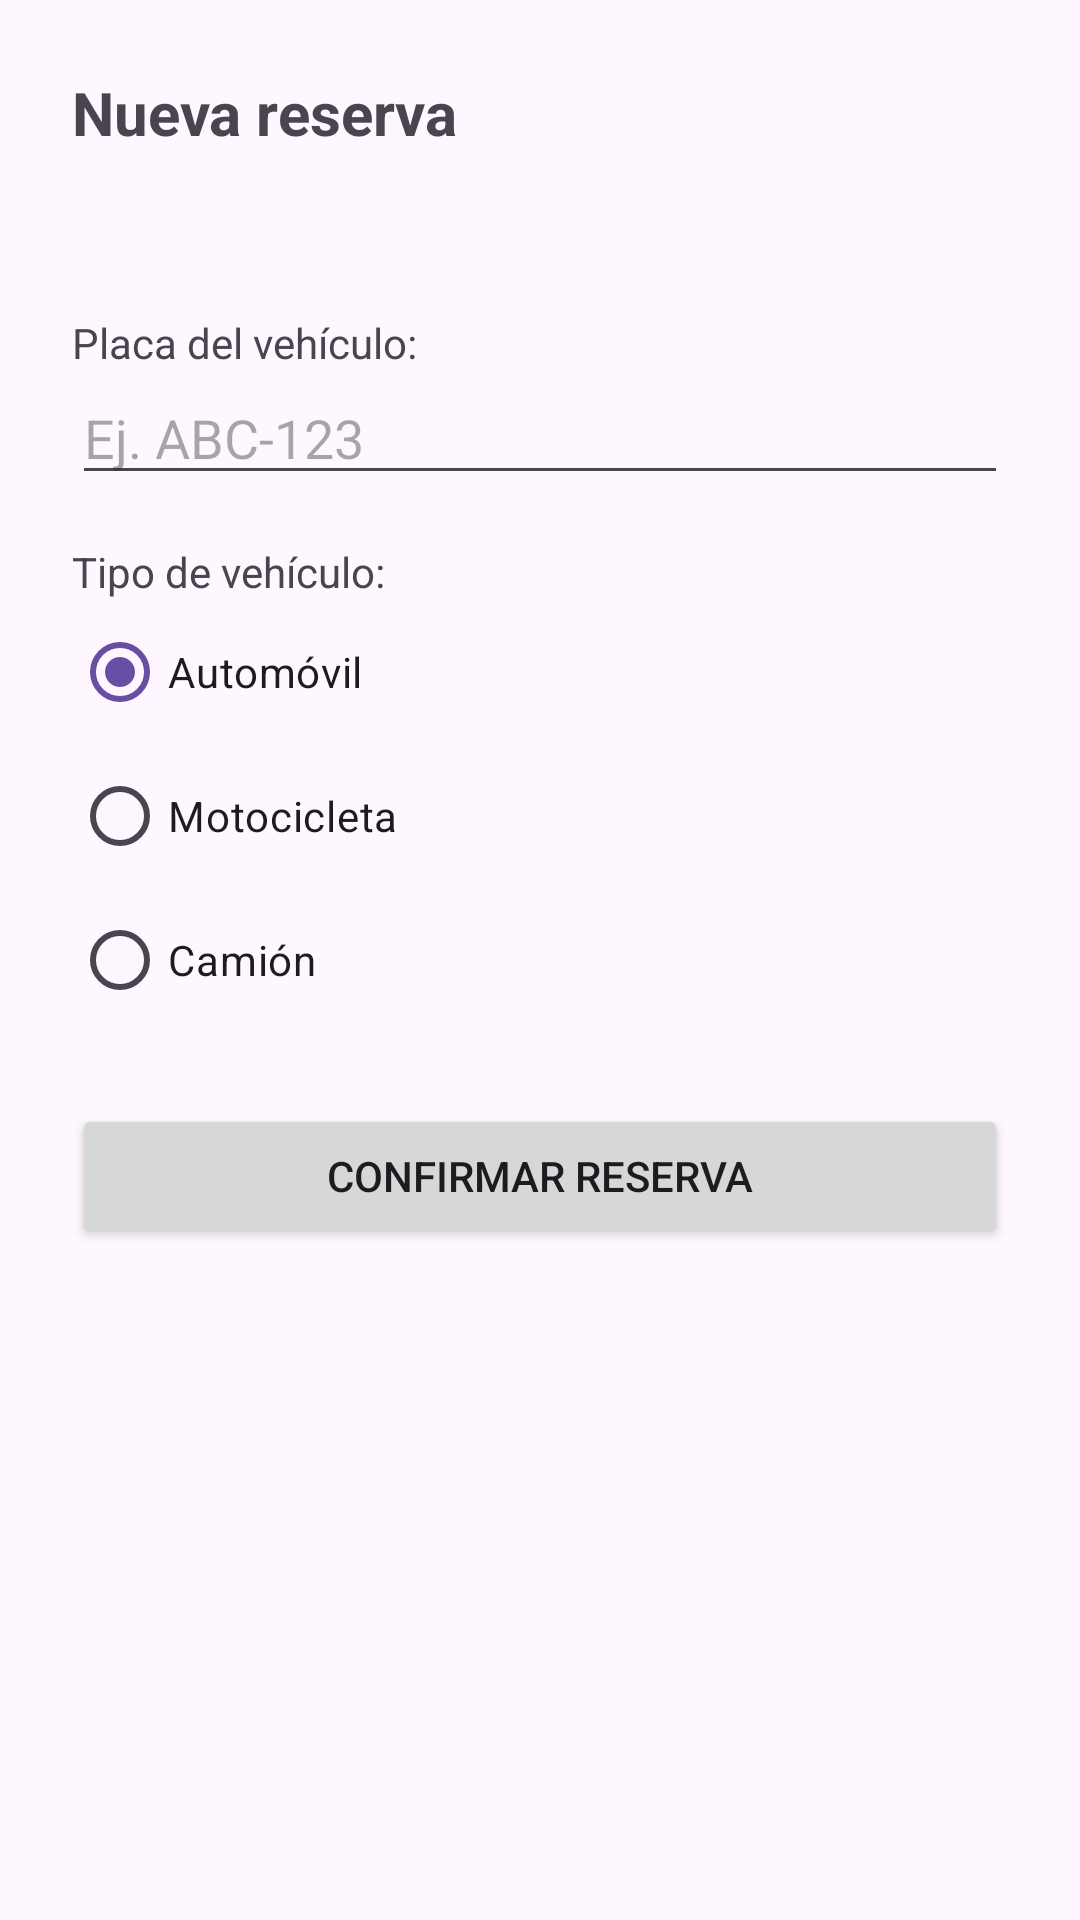

Produce the Android XML layout that renders to this screen, including the resource entries it uses.
<!-- AndroidManifest.xml: application theme Theme.ParkiqTech -->
<!-- res/layout/activity_reserva.xml -->
<?xml version="1.0" encoding="utf-8"?>
<LinearLayout xmlns:android="http://schemas.android.com/apk/res/android"
    android:layout_width="match_parent"
    android:layout_height="match_parent"
    android:orientation="vertical"
    android:padding="24dp">

    <TextView
        android:layout_width="wrap_content"
        android:layout_height="wrap_content"
        android:text="Nueva reserva"
        android:textSize="20sp"
        android:textStyle="bold"
        android:layout_marginBottom="16dp" />

    <TextView
        android:id="@+id/tvEspacioSeleccionado"
        android:layout_width="wrap_content"
        android:layout_height="wrap_content"
        android:textSize="16sp" />

    <TextView
        android:layout_width="wrap_content"
        android:layout_height="wrap_content"
        android:text="Placa del vehículo:"
        android:layout_marginTop="16dp" />

    <EditText
        android:id="@+id/etPlaca"
        android:layout_width="match_parent"
        android:layout_height="wrap_content"
        android:hint="Ej. ABC-123" />

    <TextView
        android:layout_width="wrap_content"
        android:layout_height="wrap_content"
        android:text="Tipo de vehículo:"
        android:layout_marginTop="16dp" />

    <RadioGroup
        android:id="@+id/rgTipoVehiculo"
        android:layout_width="wrap_content"
        android:layout_height="wrap_content">

        <RadioButton
            android:id="@+id/rbAutomovil"
            android:layout_width="wrap_content"
            android:layout_height="wrap_content"
            android:text="Automóvil"
            android:checked="true" />

        <RadioButton
            android:id="@+id/rbMotocicleta"
            android:layout_width="wrap_content"
            android:layout_height="wrap_content"
            android:text="Motocicleta" />

        <RadioButton
            android:id="@+id/rbCamion"
            android:layout_width="wrap_content"
            android:layout_height="wrap_content"
            android:text="Camión" />

    </RadioGroup>

    <Button
        android:id="@+id/btnConfirmarReserva"
        android:layout_width="match_parent"
        android:layout_height="wrap_content"
        android:text="Confirmar reserva"
        android:layout_marginTop="24dp" />

    <TextView
        android:id="@+id/tvConfirmacion"
        android:layout_width="wrap_content"
        android:layout_height="wrap_content"
        android:layout_marginTop="16dp"
        android:textColor="#2E7D32"
        android:visibility="gone" />

</LinearLayout>
<!-- resources referenced by this layout -->
<resources>
  <style name="Theme.ParkiqTech" parent="Base.Theme.ParkiqTech" />
  <style name="Base.Theme.ParkiqTech" parent="Theme.Material3.DayNight.NoActionBar">
          
          
      </style>
</resources>
